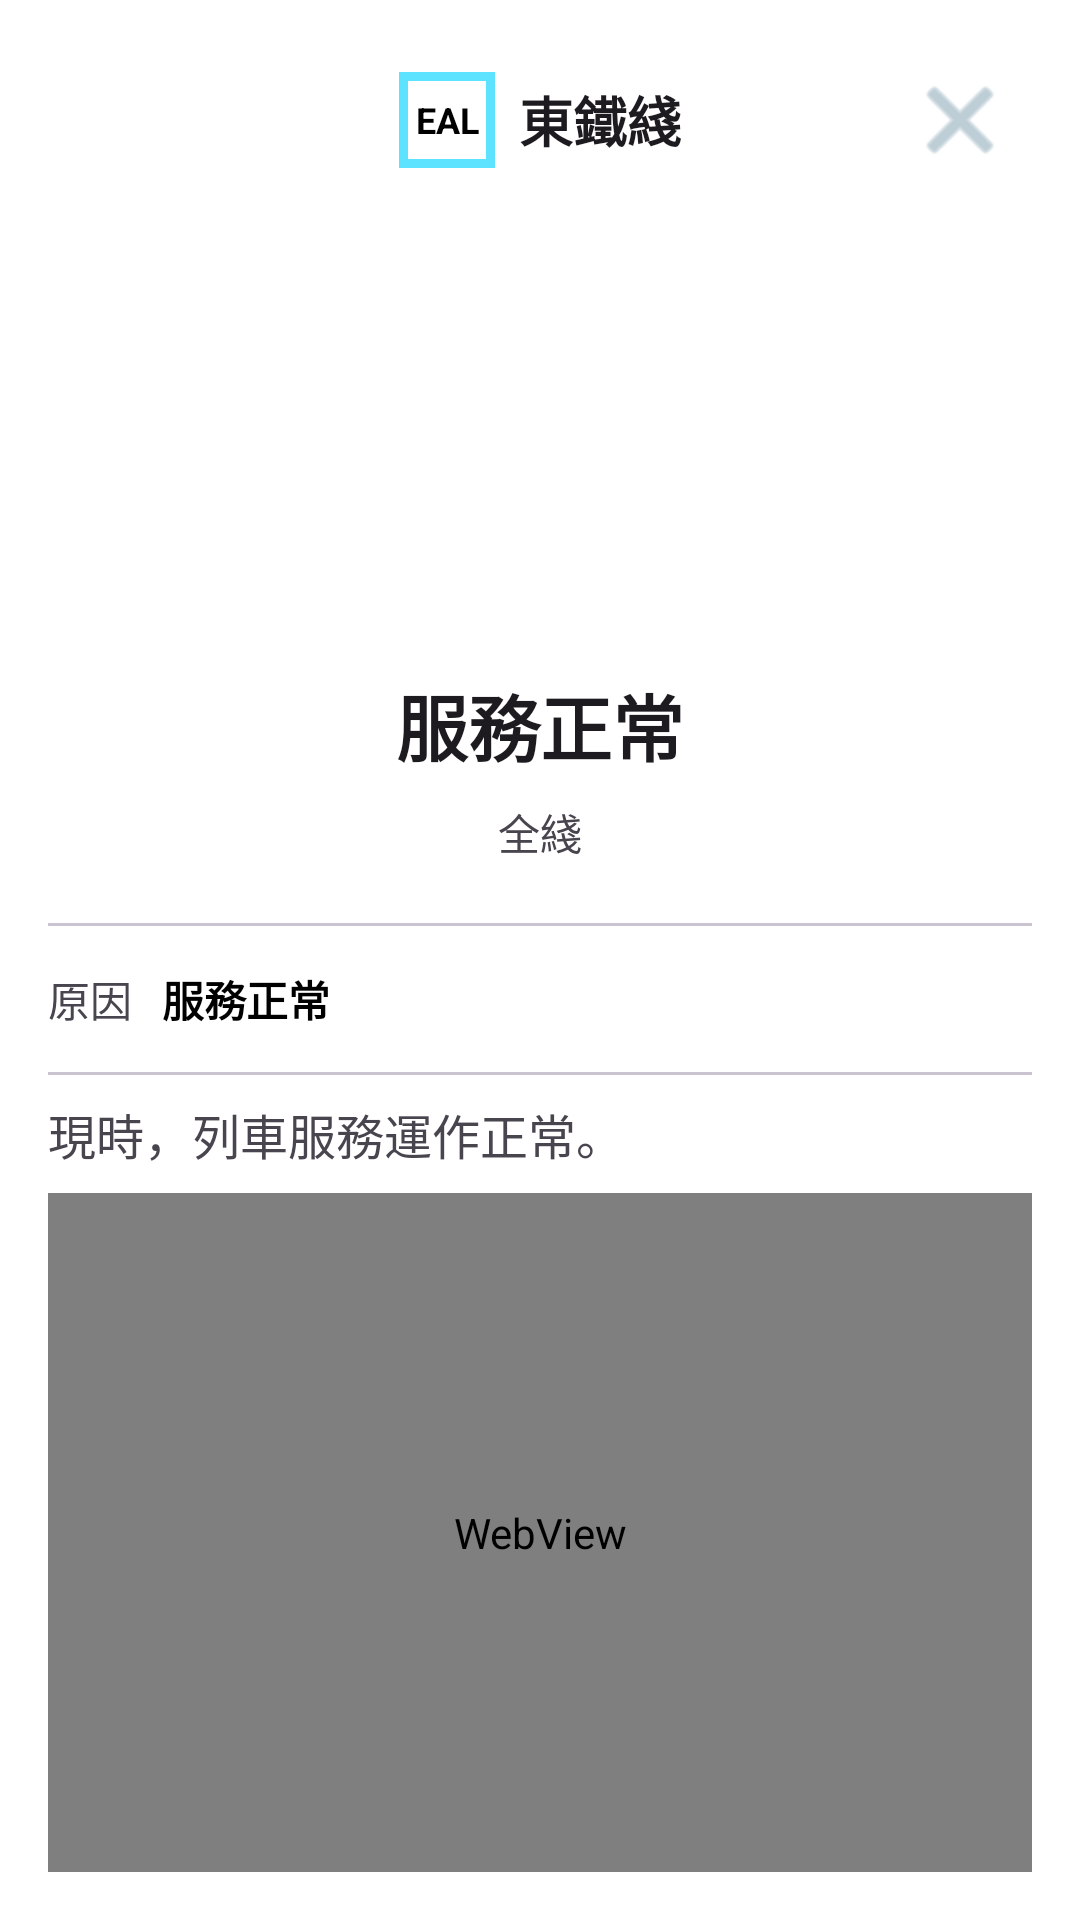

This screen was rendered from an Android layout file. Write that file and the resources it references.
<!-- AndroidManifest.xml: application theme Theme.RealTimeTrainStatus -->
<!-- res/layout/activity_traffic_news.xml -->
<LinearLayout xmlns:android="http://schemas.android.com/apk/res/android"
    xmlns:app="http://schemas.android.com/apk/res-auto"
    android:layout_width="match_parent"
    android:layout_height="match_parent"
    android:background="@color/line_badge_bg_tint"
    android:fitsSystemWindows="true"
    android:orientation="vertical"
    android:padding="16dp">

    <FrameLayout
        android:id="@+id/line_banner"
        android:layout_width="match_parent"
        android:layout_height="wrap_content">

        <LinearLayout
            android:layout_width="wrap_content"
            android:layout_height="match_parent"
            android:layout_gravity="center"
            android:gravity="center"
            android:orientation="horizontal">

            <FrameLayout
                android:id="@+id/line_color_badge"
                android:layout_width="32dp"
                android:layout_height="32dp"
                android:layout_marginEnd="8dp"
                android:background="#5DE2FF">

                <TextView
                    android:id="@+id/tv_line_code_badge"
                    android:layout_width="26dp"
                    android:layout_height="26dp"
                    android:layout_gravity="center"
                    android:background="#FFFFFF"
                    android:gravity="center"
                    android:text="EAL"
                    android:textColor="#000000"
                    android:textSize="12sp"
                    android:textStyle="bold" />
            </FrameLayout>

            <TextView
                android:id="@+id/tv_banner_name"
                android:layout_width="wrap_content"
                android:layout_height="wrap_content"
                android:text="東鐵綫"
                android:textColor="?attr/colorOnSurface"
                android:textSize="18sp"
                android:textStyle="bold" />
        </LinearLayout>

        <com.google.android.material.button.MaterialButton
            android:id="@+id/btn_close"
            style="@style/Widget.MaterialComponents.Button.TextButton.Icon"
            android:layout_width="48dp"
            android:layout_height="48dp"
            android:layout_gravity="end|center_vertical"
            app:icon="@android:drawable/ic_menu_close_clear_cancel"
            app:iconGravity="textStart"
            app:iconPadding="0dp"
            app:iconSize="36dp"
            app:iconTint="#92ADBB" />

    </FrameLayout>

    <ImageView
        android:id="@+id/iv_status_icon"
        android:layout_width="100dp"
        android:layout_height="100dp"
        android:layout_gravity="center"
        android:layout_marginTop="40dp"
        android:src="@drawable/baseline_trip_origin_24"
        app:tint="#49AD7F" />

    <TextView
        android:id="@+id/tv_status"
        android:layout_width="match_parent"
        android:layout_height="wrap_content"
        android:layout_marginTop="20dp"
        android:gravity="center"
        android:text="服務正常"
        android:textColor="?attr/colorOnSurface"
        android:textSize="24sp"
        android:textStyle="bold" />

    <TextView
        android:id="@+id/tv_line_section"
        android:layout_width="match_parent"
        android:layout_height="wrap_content"
        android:layout_marginTop="8dp"
        android:gravity="center"
        android:text="全綫"
        android:textSize="14sp" />

    <View
        android:layout_width="match_parent"
        android:layout_height="1dp"
        android:layout_marginTop="20dp"
        android:background="?attr/colorOutlineVariant" />

    <LinearLayout
        android:layout_width="match_parent"
        android:layout_height="wrap_content"
        android:orientation="horizontal"
        android:paddingVertical="14dp">

        <TextView
            android:layout_width="wrap_content"
            android:layout_height="wrap_content"
            android:text="原因"
            android:textSize="14sp" />

        <TextView
            android:id="@+id/tv_reason"
            android:layout_width="0dp"
            android:layout_height="wrap_content"
            android:layout_weight="1"
            android:paddingStart="10dp"
            android:text="服務正常"
            android:textColor="?android:attr/colorForeground"
            android:textSize="14sp"
            android:textStyle="bold" />
    </LinearLayout>

    <View
        android:layout_width="match_parent"
        android:layout_height="1dp"
        android:background="?attr/colorOutlineVariant" />

    <LinearLayout
        android:layout_width="match_parent"
        android:layout_height="match_parent"
        android:orientation="vertical">

        <TextView
            android:id="@+id/tv_detail"
            android:layout_width="match_parent"
            android:layout_height="wrap_content"
            android:lineSpacingExtra="8dp"
            android:paddingVertical="8dp"
            android:text="現時，列車服務運作正常。"
            android:textColor="?attr/colorOnSurfaceVariant"
            android:textSize="16sp" />

        <WebView
            android:id="@+id/wv_detail"
            android:layout_width="match_parent"
            android:layout_height="match_parent" />

    </LinearLayout>

    <ScrollView
        android:layout_width="match_parent"
        android:layout_height="match_parent"
        android:layout_marginTop="20dp">

    </ScrollView>

</LinearLayout>
<!-- resources referenced by this layout -->
<resources>
  <color name="line_badge_bg_tint">#FFFFFF</color>
  <style name="Theme.RealTimeTrainStatus" parent="Theme.Material3.DayNight.NoActionBar">
          <item name="android:windowBackground">@color/white</item>
          <item name="colorSurface">@color/white</item>
  
          <item name="colorPrimary">@color/purple_500</item>
          <item name="colorOnPrimary">@color/white</item>
          <item name="colorSecondary">@color/bar_bright</item>
          <item name="colorOnSecondary">@color/black</item>
  
          <item name="android:statusBarColor">@color/bar_bright</item>
          <item name="android:navigationBarColor">@color/bar_bright</item>
  
          <item name="elevationOverlayEnabled">false</item>
      </style>
  <color name="white">#FFFFFFFF</color>
  <color name="purple_500">#FF6200EE</color>
  <color name="bar_bright">#355260</color>
  <color name="black">#FF000000</color>
</resources>
